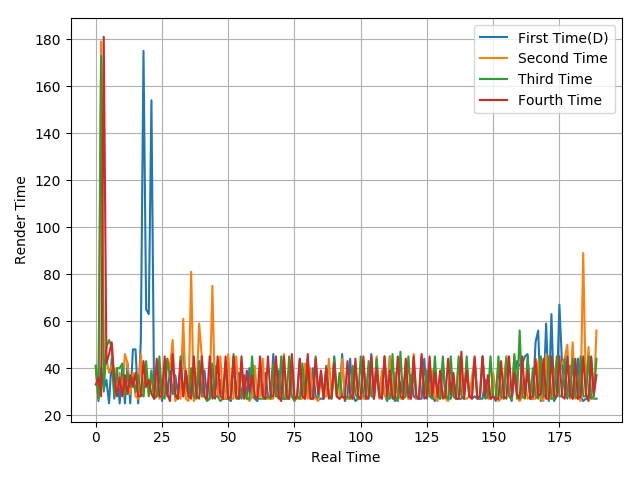

Source data for this figure (header and first rows):
41, 26, 40, 31, 35, 25, 44, 27, 40, 25, 40, 25, 42, 25, 48, 48, 25, 52, 175, 65, 63, 154, 28, 28
40, 27, 179, 44, 44, 38, 41, 40, 29, 38, 29, 46, 42, 29, 38, 28, 27, 46, 28, 38, 29, 37, 27, 40
41, 27, 173, 30, 49, 52, 49, 28, 40, 40, 42, 28, 38, 32, 36, 30, 37, 29, 28, 43, 28, 39, 27, 28
33, 36, 28, 181, 42, 46, 51, 35, 28, 36, 28, 37, 29, 37, 32, 38, 28, 28, 43, 32, 35, 29, 27, 44
